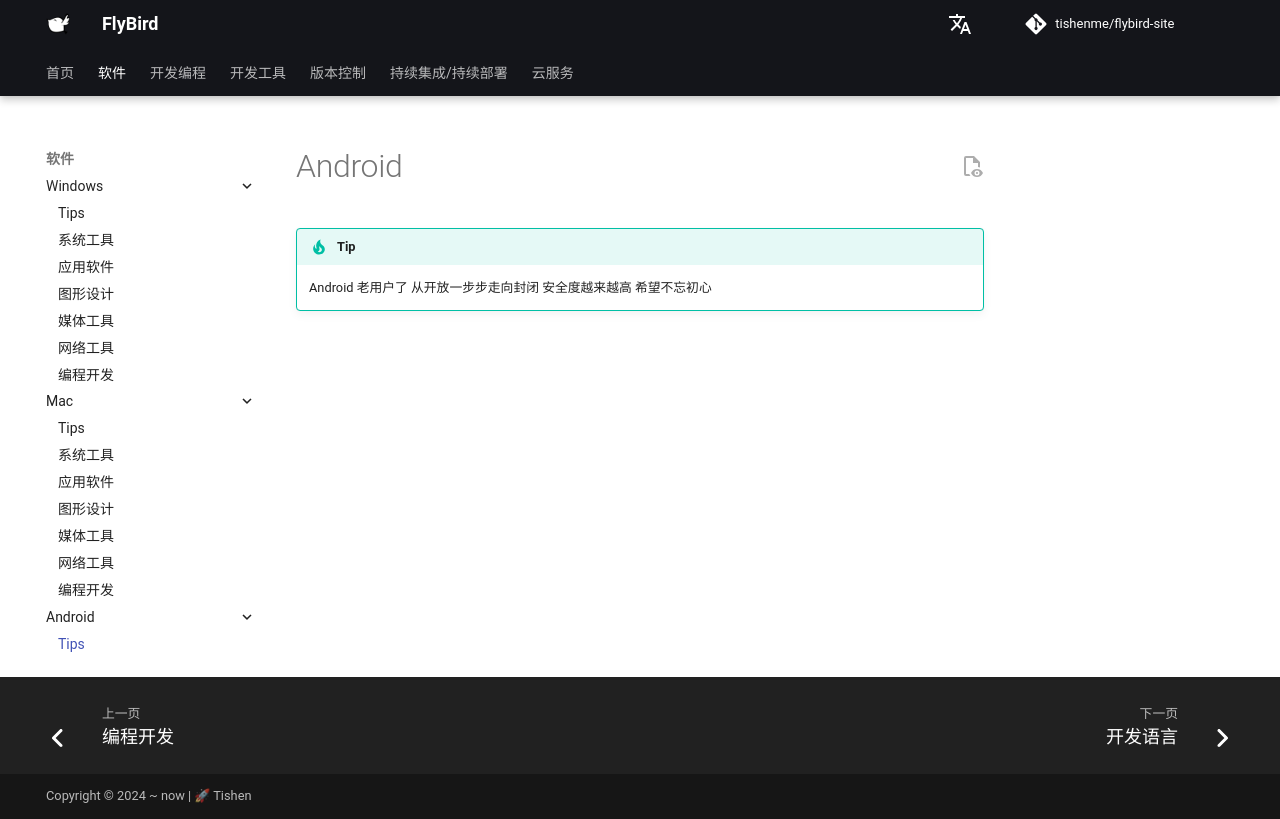

repository: tishenme/flybird-site · page: notes/soft/mk_android/Tips/index.html · generator: mkdocs

# Android

!!! tip
    Android 老用户了 从开放一步步走向封闭 安全度越来越高 希望不忘初心
